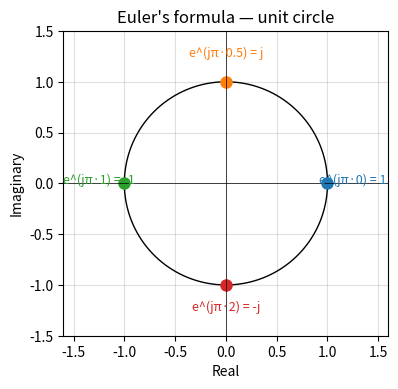
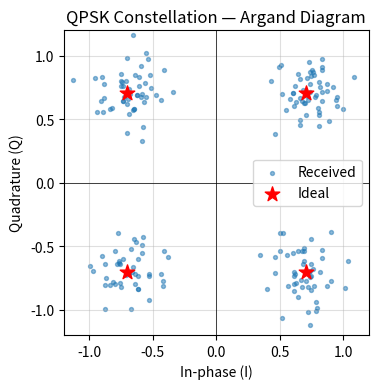
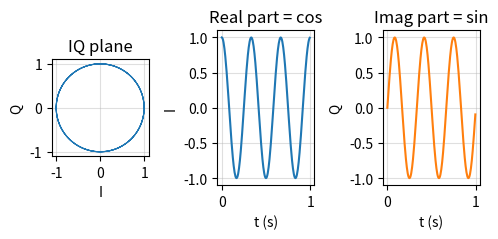
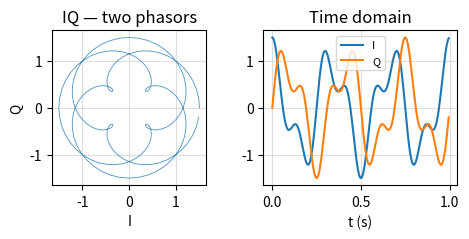

Python code for these plots, in order:
import numpy as np
import matplotlib.pyplot as plt

plt.rcParams.update({
    'figure.figsize' : (5, 3),
    'figure.dpi'     : 120,
    'axes.grid'      : True,
    'grid.alpha'     : 0.4,
})

# Literal complex numbers — MATLAB: z = 2 + 3i
z1 = 2 + 3j
z2 = 1 - 1j

# Real and imaginary parts
print('z1       :', z1)
print('Re{z1}   :', z1.real)   # MATLAB: real(z1)
print('Im{z1}   :', z1.imag)   # MATLAB: imag(z1)
print('type     :', type(z1))

# Arithmetic — same operators as real numbers
print('z1 + z2  :', z1 + z2)   # (3+2j)
print('z1 - z2  :', z1 - z2)   # (1+4j)
print('z1 * z2  :', z1 * z2)   # (5+1j)
print('z1 / z2  :', z1 / z2)   # (-0.5+2.5j)

# Conjugate: flip sign of imaginary part
# MATLAB: conj(z1)
print('conj(z1) :', np.conj(z1))   # (2-3j)

# |z|^2 = z * conj(z) = a^2 + b^2
print('|z1|^2   :', z1 * np.conj(z1))   # (13+0j)


z = 3 + 4j

# Magnitude — MATLAB: abs(z)
print('|z|      :', np.abs(z))         # 5.0

# Phase angle in radians — MATLAB: angle(z)
print('angle(z) :', np.angle(z).round(4))

# Phase in degrees — MATLAB: angle(z)*180/pi
print('angle(z) :', np.angle(z, deg=True).round(2), 'deg')

# Euler's formula: e^(j*theta)
# MATLAB: exp(1j * theta)
theta = np.pi / 4   # 45 degrees
phasor = np.exp(1j * theta)
print('e^(j*pi/4)      :', phasor.round(4))
print('cos+j*sin check :', 
      (np.cos(theta) + 1j*np.sin(theta)).round(4))
print('magnitude       :', np.abs(phasor))  # always 1.0

# Reconstruct z from polar form
r     = np.abs(z)
theta = np.angle(z)
z_reconstructed = r * np.exp(1j * theta)
print('reconstructed   :', z_reconstructed.round(6))


# Visualise Euler's formula: e^(j*theta) for theta in [0, 2pi]
theta = np.linspace(0, 2*np.pi, 300)
circle = np.exp(1j * theta)   # unit circle

# Mark four key angles
angles  = [0, np.pi/2, np.pi, 3*np.pi/2]
labels  = ['1', 'j', '-1', '-j']
colours = ['C0','C1','C2','C3']

fig, ax = plt.subplots(figsize=(5, 4))
ax.plot(circle.real, circle.imag, 'k', lw=1)

for a, lbl, col in zip(angles, labels, colours):
    pt = np.exp(1j * a)
    ax.annotate(f'e^(jπ·{a/np.pi:.1g}) = {lbl}',
                xy=(pt.real, pt.imag),
                xytext=(pt.real*1.25, pt.imag*1.25),
                ha='center', color=col, fontsize=9)
    ax.plot(pt.real, pt.imag, 'o', color=col, ms=8)

ax.axhline(0, color='k', lw=0.5)
ax.axvline(0, color='k', lw=0.5)
ax.set(xlabel='Real', ylabel='Imaginary',
       title="Euler's formula — unit circle",
       aspect='equal', xlim=(-1.6,1.6), ylim=(-1.5,1.5))
plt.tight_layout()
plt.show()


# Array of complex channel coefficients
np.random.seed(0)
n = 8
# CN(0,1): complex Gaussian with unit variance
# Each component ~ N(0, 1/sqrt(2))
h = (np.random.randn(n) + 1j*np.random.randn(n))
h /= np.sqrt(2)   # normalise to unit mean power

print('dtype    :', h.dtype)   # complex128
print('shape    :', h.shape)

# Element-wise operations
print('|h|      :', np.abs(h).round(3))
print('angle(h) :', np.angle(h, deg=True).round(1))
print('h.real   :', h.real.round(3))
print('h.imag   :', h.imag.round(3))

# Mean power = E[|h|^2]
# MATLAB: mean(abs(h).^2)
print('mean power:', np.mean(np.abs(h)**2).round(3))

# Conjugate transpose (Hermitian) of a matrix
# MATLAB: H'
H = h.reshape(2, 4)
H_H = H.conj().T   # Hermitian transpose
print('H shape   :', H.shape, '-> H^H:', H_H.shape)


# Plot a QPSK constellation (ideal + noisy)
np.random.seed(1)
n_sym = 200

# Ideal QPSK symbols: (±1 ± j) / sqrt(2)
ideal = np.array([1+1j, -1+1j, -1-1j, 1-1j]) / np.sqrt(2)

# Random symbol indices
idx = np.random.randint(0, 4, n_sym)

# Add complex Gaussian noise
noise_std = 0.15
noise = noise_std*(np.random.randn(n_sym)
                 + 1j*np.random.randn(n_sym))
received = ideal[idx] + noise

fig, ax = plt.subplots(figsize=(5, 4))

# Scatter plot of received symbols
ax.scatter(received.real, received.imag,
           s=8, alpha=0.5, label='Received')

# Mark ideal constellation points
ax.scatter(ideal.real, ideal.imag,
           s=120, marker='*', color='red',
           zorder=5, label='Ideal')

ax.axhline(0, color='k', lw=0.5)
ax.axvline(0, color='k', lw=0.5)
ax.set(xlabel='In-phase (I)', ylabel='Quadrature (Q)',
       title='QPSK Constellation — Argand Diagram',
       aspect='equal', xlim=(-1.2,1.2), ylim=(-1.2,1.2))
ax.legend()
plt.tight_layout()
plt.show()


f  = 3      # Hz
fs = 200    # samples/s
t  = np.linspace(0, 1, fs, endpoint=False)

# Complex exponential — the rotating phasor
z  = np.exp(1j * 2 * np.pi * f * t)

fig, axes = plt.subplots(1, 3, figsize=(5, 2.5))

# IQ plane: traces the unit circle
axes[0].plot(z.real, z.imag, lw=0.8)
axes[0].set(xlabel='I', ylabel='Q',
            title='IQ plane', aspect='equal')

# Real projection: cosine
axes[1].plot(t, z.real)
axes[1].set(xlabel='t (s)', ylabel='I',
            title='Real part = cos')

# Imaginary projection: sine
axes[2].plot(t, z.imag, color='C1')
axes[2].set(xlabel='t (s)', ylabel='Q',
            title='Imag part = sin')

plt.tight_layout()
plt.show()


# Adding two complex exponentials = superposition
# MATLAB: z = exp(1j*2*pi*f1*t) + 0.5*exp(1j*2*pi*f2*t)
f1, f2 = 3, 7
z_sum = (np.exp(1j*2*np.pi*f1*t)
       + 0.5*np.exp(1j*2*np.pi*f2*t))

fig, axes = plt.subplots(1, 2, figsize=(5, 2.5))

axes[0].plot(z_sum.real, z_sum.imag, lw=0.6, alpha=0.8)
axes[0].set(xlabel='I', ylabel='Q',
            title='IQ — two phasors', aspect='equal')

axes[1].plot(t, z_sum.real, label='I')
axes[1].plot(t, z_sum.imag, label='Q')
axes[1].set(xlabel='t (s)', title='Time domain')
axes[1].legend(fontsize=8)
plt.tight_layout()
plt.show()


# Power in dB — MATLAB: 10*log10(snr_linear)
snr_linear = np.array([1, 2, 10, 100, 1000])
snr_db     = 10 * np.log10(snr_linear)
print('SNR linear:', snr_linear)
print('SNR dB    :', snr_db)

# dB back to linear — MATLAB: 10.^(snr_db/10)
snr_back = 10 ** (snr_db / 10)
print('back to linear:', snr_back)

# Amplitude to dB — MATLAB: 20*log10(A)
amplitudes = np.array([0.001, 0.1, 1.0, 10.0])
amp_db = 20 * np.log10(amplitudes)
print('amplitude dB  :', amp_db)

# dBm: power relative to 1 mW
# P_dBm = 10*log10(P_watts * 1000)
p_watts = np.array([1e-6, 1e-3, 1.0])   # 1uW, 1mW, 1W
p_dbm   = 10 * np.log10(p_watts * 1000)
print('dBm           :', p_dbm)   # [-30, 0, 30]

# Quick reference:
#   +3 dB  ≈ double the power
#   -3 dB  ≈ half the power
#   +10 dB = 10x power
#   +20 dB = 100x power  (10x amplitude)
print('3 dB in linear:', 10**(3/10))   # ~2
